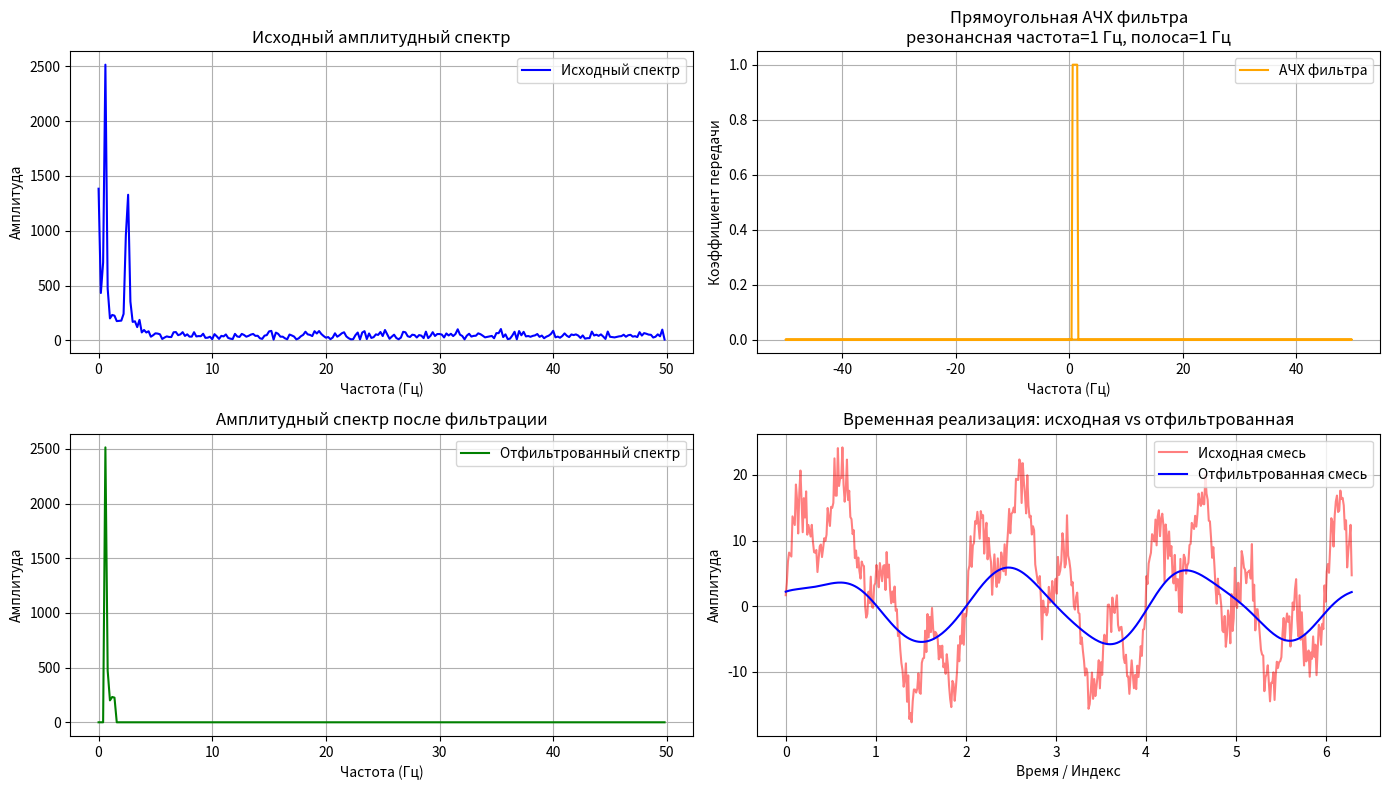

Reproduce this figure in Python.
import numpy as np
import matplotlib.pyplot as plt

# Параметры
N = 500           # Длина массива
amplitudes = [11, 2, 1, 7]
frequencies = [0.5, 0.4, 1, 2]
mean_noise = 2    # Математическое ожидание шума
std_noise = 2     # СКО шума

# Генерация оси времени
t = np.linspace(0, 2 * np.pi, N)  # Временная ось

# Генерация суммы синусоид
signal = np.zeros(N)
for amp, freq in zip(amplitudes, frequencies):
    signal += amp * np.sin(2 * np.pi * freq * t)

# Генерация белого гауссова шума (БГШ)
noise = np.random.normal(mean_noise, std_noise, N)

# Аддитивная смесь: сигнал + шум
additive_mixture = signal + noise

# Прямое преобразование Фурье для аддитивной смеси
fft_result = np.fft.fft(additive_mixture)

# Частотная шкала
fs = 100  # Условная частота дискретизации (для масштаба)
freqs_full = np.fft.fftfreq(N, 1/fs)  # Полная шкала (отрицательные и положительные частоты)
freqs_half = freqs_full[:N//2]        # Только положительные частоты

# Параметры фильтра
freq_rez = 1   # Резонансная частота (Гц)
polosa = 1     # Полоса пропускания (Гц)

# Границы полосы пропускания
min_freq = freq_rez - polosa / 2
max_freq = freq_rez + polosa / 2

# Создание прямоугольной АЧХ фильтра (в полной шкале)
a4h = np.zeros(N)
for i in range(N):
    if min_freq <= freqs_full[i] <= max_freq:
        a4h[i] = 1

# Перемножение спектра на АЧХ
filtered_spectrum = fft_result * a4h

# Амплитудный спектр отфильтрованного сигнала (только положительные частоты)
filtered_magnitude = np.abs(filtered_spectrum[:N//2])

# Вывод графиков
plt.figure(figsize=(14, 8))

# 1. Исходный амплитудный спектр
plt.subplot(2, 2, 1)
plt.plot(freqs_half, np.abs(fft_result[:N//2]), label='Исходный спектр', color='blue')
plt.title('Исходный амплитудный спектр')
plt.xlabel('Частота (Гц)')
plt.ylabel('Амплитуда')
plt.grid(True)
plt.legend()

# 2. АЧХ фильтра
plt.subplot(2, 2, 2)
plt.plot(freqs_full, a4h, label='АЧХ фильтра', color='orange')
plt.title(f'Прямоугольная АЧХ фильтра\nрезонансная частота={freq_rez} Гц, полоса={polosa} Гц')
plt.xlabel('Частота (Гц)')
plt.ylabel('Коэффициент передачи')
plt.grid(True)
plt.legend()

# 3. Отфильтрованный спектр
plt.subplot(2, 2, 3)
plt.plot(freqs_half, filtered_magnitude, label='Отфильтрованный спектр', color='green')
plt.title('Амплитудный спектр после фильтрации')
plt.xlabel('Частота (Гц)')
plt.ylabel('Амплитуда')
plt.grid(True)
plt.legend()

# 4. Временная реализация: исходная смесь vs отфильтрованная
plt.subplot(2, 2, 4)
plt.plot(t, additive_mixture, label='Исходная смесь', color='red', alpha=0.5)
plt.plot(t, np.real(np.fft.ifft(filtered_spectrum)), label='Отфильтрованная смесь', color='blue')
plt.title('Временная реализация: исходная vs отфильтрованная')
plt.xlabel('Время / Индекс')
plt.ylabel('Амплитуда')
plt.grid(True)
plt.legend()

plt.tight_layout()
plt.show()